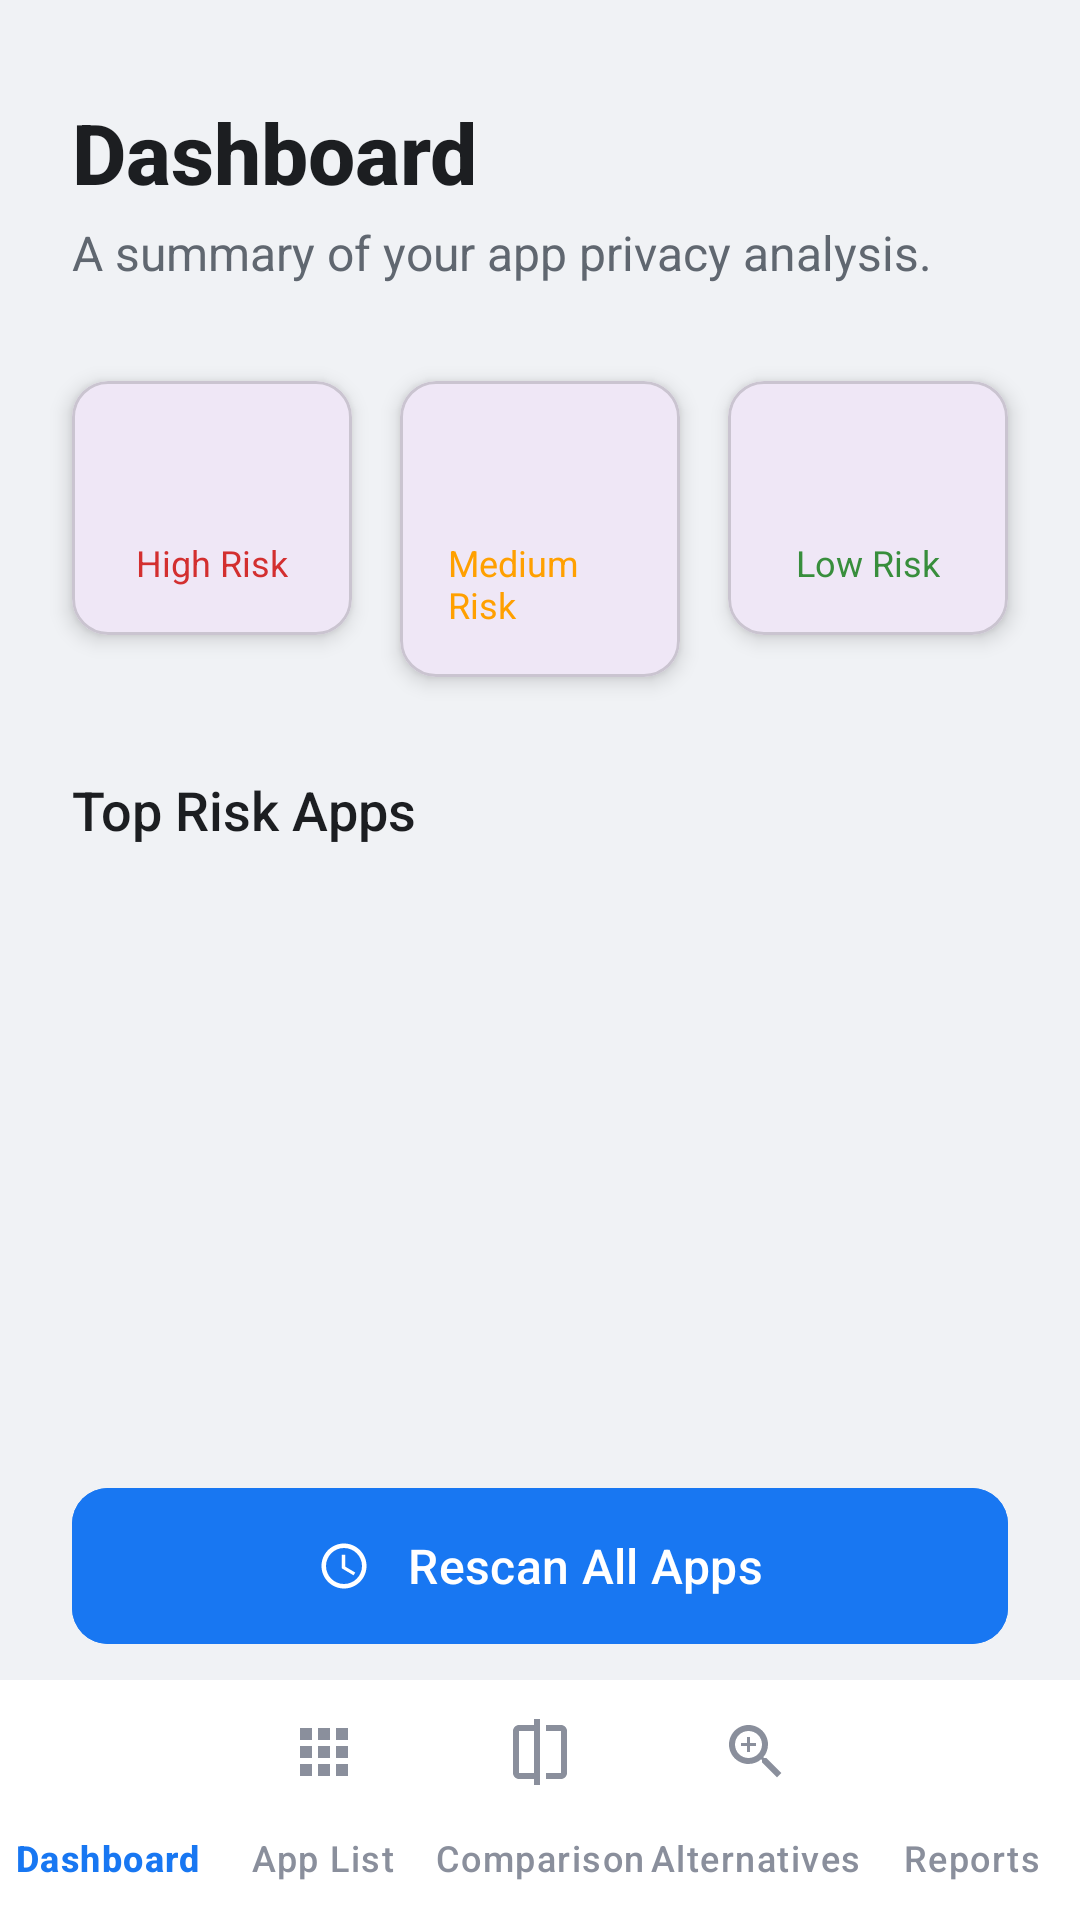

Produce the Android XML layout that renders to this screen, including the resource entries it uses.
<!-- AndroidManifest.xml: application theme Theme.PrivacyScope -->
<!-- res/layout/activity_main.xml -->
<?xml version="1.0" encoding="utf-8"?>
<androidx.constraintlayout.widget.ConstraintLayout xmlns:android="http://schemas.android.com/apk/res/android"
    xmlns:app="http://schemas.android.com/apk/res-auto"
    xmlns:tools="http://schemas.android.com/tools"
    android:layout_width="match_parent"
    android:layout_height="match_parent"
    android:background="#F0F2F5"
    tools:context=".MainActivity">

    
    <TextView
        android:id="@+id/textViewTitle"
        android:layout_width="0dp"
        android:layout_height="wrap_content"
        android:layout_marginStart="24dp"
        android:layout_marginTop="32dp"
        android:layout_marginEnd="24dp"
        android:fontFamily="sans-serif-medium"
        android:text="Dashboard"
        android:textColor="#1C1E21"
        android:textSize="28sp"
        android:textStyle="bold"
        app:layout_constraintEnd_toEndOf="parent"
        app:layout_constraintStart_toStartOf="parent"
        app:layout_constraintTop_toTopOf="parent" />

    <TextView
        android:id="@+id/textViewSubtitle"
        android:layout_width="0dp"
        android:layout_height="wrap_content"
        android:layout_marginStart="24dp"
        android:layout_marginTop="4dp"
        android:layout_marginEnd="24dp"
        android:text="A summary of your app privacy analysis."
        android:textColor="#606770"
        android:textSize="16sp"
        app:layout_constraintEnd_toEndOf="parent"
        app:layout_constraintStart_toStartOf="parent"
        app:layout_constraintTop_toBottomOf="@id/textViewTitle" />

    
    <LinearLayout
        android:id="@+id/heatmapLayout"
        android:layout_width="0dp"
        android:layout_height="wrap_content"
        android:layout_marginTop="24dp"
        android:orientation="horizontal"
        android:weightSum="3"
        app:layout_constraintEnd_toEndOf="parent"
        app:layout_constraintStart_toStartOf="parent"
        app:layout_constraintTop_toBottomOf="@id/textViewSubtitle"
        android:paddingStart="16dp"
        android:paddingEnd="16dp">

        
        <com.google.android.material.card.MaterialCardView
            android:layout_width="0dp"
            android:layout_height="wrap_content"
            android:layout_margin="8dp"
            android:layout_weight="1"
            app:cardCornerRadius="12dp"
            app:cardElevation="4dp">

            <LinearLayout
                android:layout_width="match_parent"
                android:layout_height="wrap_content"
                android:orientation="vertical"
                android:padding="16dp"
                android:gravity="center">

                <TextView
                    android:id="@+id/highRiskCount"
                    android:layout_width="wrap_content"
                    android:layout_height="wrap_content"
                    android:fontFamily="sans-serif-black"
                    tools:text="0"
                    android:textColor="#D32F2F"
                    android:textSize="24sp" />

                <TextView
                    android:layout_width="wrap_content"
                    android:layout_height="wrap_content"
                    android:text="High Risk"
                    android:textColor="#D32F2F"
                    android:textSize="12sp"
                    android:layout_marginTop="4dp"/>
            </LinearLayout>
        </com.google.android.material.card.MaterialCardView>

        
        <com.google.android.material.card.MaterialCardView
            android:layout_width="0dp"
            android:layout_height="wrap_content"
            android:layout_margin="8dp"
            android:layout_weight="1"
            app:cardCornerRadius="12dp"
            app:cardElevation="4dp">

            <LinearLayout
                android:layout_width="match_parent"
                android:layout_height="wrap_content"
                android:orientation="vertical"
                android:padding="16dp"
                android:gravity="center">

                <TextView
                    android:id="@+id/mediumRiskCount"
                    android:layout_width="wrap_content"
                    android:layout_height="wrap_content"
                    android:fontFamily="sans-serif-black"
                    tools:text="0"
                    android:textColor="#FFA000"
                    android:textSize="24sp" />

                <TextView
                    android:layout_width="wrap_content"
                    android:layout_height="wrap_content"
                    android:text="Medium Risk"
                    android:textColor="#FFA000"
                    android:textSize="12sp"
                    android:layout_marginTop="4dp"/>
            </LinearLayout>
        </com.google.android.material.card.MaterialCardView>

        
        <com.google.android.material.card.MaterialCardView
            android:layout_width="0dp"
            android:layout_height="wrap_content"
            android:layout_margin="8dp"
            android:layout_weight="1"
            app:cardCornerRadius="12dp"
            app:cardElevation="4dp">

            <LinearLayout
                android:layout_width="match_parent"
                android:layout_height="wrap_content"
                android:orientation="vertical"
                android:padding="16dp"
                android:gravity="center">

                <TextView
                    android:id="@+id/lowRiskCount"
                    android:layout_width="wrap_content"
                    android:layout_height="wrap_content"
                    android:fontFamily="sans-serif-black"
                    tools:text="0"
                    android:textColor="#388E3C"
                    android:textSize="24sp" />

                <TextView
                    android:layout_width="wrap_content"
                    android:layout_height="wrap_content"
                    android:text="Low Risk"
                    android:textColor="#388E3C"
                    android:textSize="12sp"
                    android:layout_marginTop="4dp"/>
            </LinearLayout>
        </com.google.android.material.card.MaterialCardView>
    </LinearLayout>

    
    <TextView
        android:id="@+id/textViewTopRiskTitle"
        android:layout_width="wrap_content"
        android:layout_height="wrap_content"
        android:layout_marginStart="24dp"
        android:layout_marginTop="24dp"
        android:fontFamily="sans-serif-medium"
        android:text="Top Risk Apps"
        android:textColor="#1C1E21"
        android:textSize="18sp"
        app:layout_constraintStart_toStartOf="parent"
        app:layout_constraintTop_toBottomOf="@id/heatmapLayout" />

    
    <androidx.recyclerview.widget.RecyclerView
        android:id="@+id/riskyAppsRecyclerView"
        android:layout_width="0dp"
        android:layout_height="0dp"
        android:layout_marginTop="8dp"
        android:paddingStart="16dp"
        android:paddingEnd="16dp"
        app:layout_constraintBottom_toTopOf="@+id/scanAppsButton"
        app:layout_constraintEnd_toEndOf="parent"
        app:layout_constraintStart_toStartOf="parent"
        app:layout_constraintTop_toBottomOf="@id/textViewTopRiskTitle"
        tools:listitem="@layout/list_item_risky_app" />

    
    <com.google.android.material.button.MaterialButton
        android:id="@+id/scanAppsButton"
        android:layout_width="0dp"
        android:layout_height="60dp"
        android:layout_marginStart="24dp"
        android:layout_marginEnd="24dp"
        android:layout_marginBottom="8dp"
        android:backgroundTint="#1877F2"
        android:text="Rescan All Apps"
        android:textAllCaps="false"
        android:textSize="16sp"
        app:cornerRadius="12dp"
        app:icon="@drawable/ic_scan"
        app:iconGravity="textStart"
        app:iconPadding="12dp"
        app:layout_constraintBottom_toTopOf="@id/bottom_navigation"
        app:layout_constraintEnd_toEndOf="parent"
        app:layout_constraintStart_toStartOf="parent" />

    
    <com.google.android.material.bottomnavigation.BottomNavigationView
        android:id="@+id/bottom_navigation"
        android:layout_width="match_parent"
        android:layout_height="wrap_content"
        app:layout_constraintBottom_toBottomOf="parent"
        app:layout_constraintEnd_toEndOf="parent"
        app:layout_constraintStart_toStartOf="parent"
        app:menu="@menu/bottom_nav_menu"
        app:labelVisibilityMode="labeled"
        android:background="#FFFFFF"
        app:itemIconTint="@color/bottom_nav_color"
        app:itemTextColor="@color/bottom_nav_color"/>

</androidx.constraintlayout.widget.ConstraintLayout>
<!-- res/layout/list_item_risky_app.xml (included above) -->
<?xml version="1.0" encoding="utf-8"?>
<com.google.android.material.card.MaterialCardView xmlns:android="http://schemas.android.com/apk/res/android"
    xmlns:app="http://schemas.android.com/apk/res-auto"
    xmlns:tools="http://schemas.android.com/tools"
    android:layout_width="match_parent"
    android:layout_height="wrap_content"
    android:layout_marginStart="8dp"
    android:layout_marginTop="4dp"
    android:layout_marginEnd="8dp"
    android:layout_marginBottom="4dp"
    app:cardCornerRadius="8dp"
    app:cardElevation="2dp">

    <androidx.constraintlayout.widget.ConstraintLayout
        android:layout_width="match_parent"
        android:layout_height="wrap_content"
        android:padding="12dp">

        <ImageView
            android:id="@+id/appIcon"
            android:layout_width="48dp"
            android:layout_height="48dp"
            app:layout_constraintStart_toStartOf="parent"
            app:layout_constraintTop_toTopOf="parent"
            app:layout_constraintBottom_toBottomOf="parent"
            tools:srcCompat="@tools:sample/avatars" />

        <TextView
            android:id="@+id/appName"
            android:layout_width="0dp"
            android:layout_height="wrap_content"
            android:layout_marginStart="12dp"
            android:fontFamily="sans-serif-medium"
            android:textColor="#1C1E21"
            android:textSize="16sp"
            app:layout_constraintEnd_toStartOf="@+id/riskChip"
            app:layout_constraintStart_toEndOf="@id/appIcon"
            app:layout_constraintTop_toTopOf="@id/appIcon"
            tools:text="Application Name" />

        <TextView
            android:id="@+id/riskScore"
            android:layout_width="wrap_content"
            android:layout_height="wrap_content"
            android:layout_marginStart="12dp"
            android:textColor="#606770"
            android:textSize="14sp"
            app:layout_constraintStart_toEndOf="@id/appIcon"
            app:layout_constraintTop_toBottomOf="@id/appName"
            tools:text="Risk Score: 85" />

        <com.google.android.material.chip.Chip
            android:id="@+id/riskChip"
            android:layout_width="wrap_content"
            android:layout_height="wrap_content"
            android:text="High Risk"
            android:textColor="@color/white"
            app:chipBackgroundColor="#D32F2F"
            app:layout_constraintBottom_toBottomOf="parent"
            app:layout_constraintEnd_toEndOf="parent"
            app:layout_constraintTop_toTopOf="parent" />

    </androidx.constraintlayout.widget.ConstraintLayout>

</com.google.android.material.card.MaterialCardView>
<!-- resources referenced by this layout -->
<resources>
  <color name="white">#FFFFFFFF</color>
  <!-- drawable ic_scan (drawable) -->
  <vector xmlns:android="http://schemas.android.com/apk/res/android"
      android:width="24dp"
      android:height="24dp"
      android:viewportWidth="24"
      android:viewportHeight="24"
      android:tint="?attr/colorOnPrimary">
      <path
          android:fillColor="@android:color/white"
          android:pathData="M12,2C6.48,2 2,6.48 2,12s4.48,10 10,10 10,-4.48 10,-10S17.52,2 12,2zM12,20c-4.41,0 -8,-3.59 -8,-8s3.59,-8 8,-8 8,3.59 8,8 -3.59,8 -8,8zM12.5,7H11v6l5.25,3.15 0.75,-1.23 -4.5,-2.67z"/>
  </vector>
  <style name="Theme.PrivacyScope" parent="Base.Theme.PrivacyScope" />
  <style name="Base.Theme.PrivacyScope" parent="Theme.Material3.DayNight.NoActionBar">
          
          
      </style>
</resources>
